Image classification data set "Dataset" (AkshayR-ak/Alopecia-Analyzer-using-Machine-Learning on GitHub). Class labels (2): alopecia areata, normal hairs.

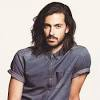
Label: normal hairs

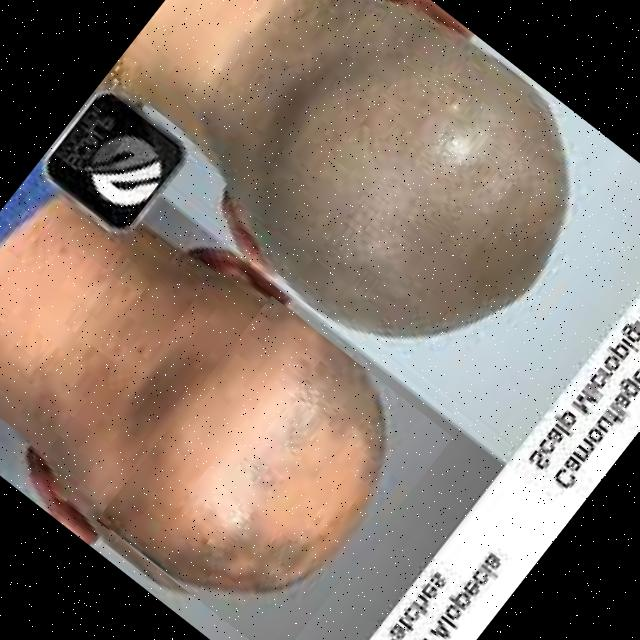
Label: alopecia areata

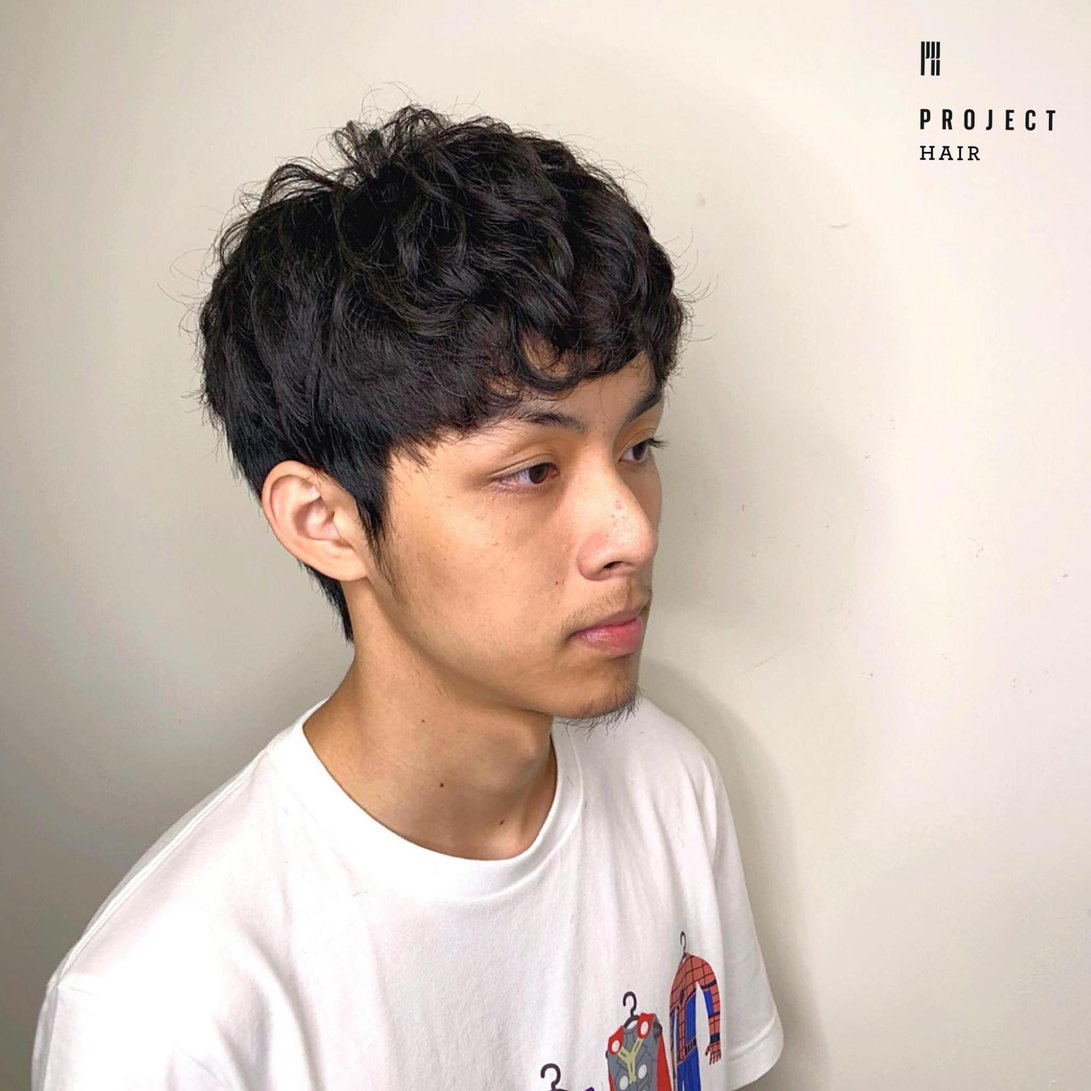
Label: normal hairs

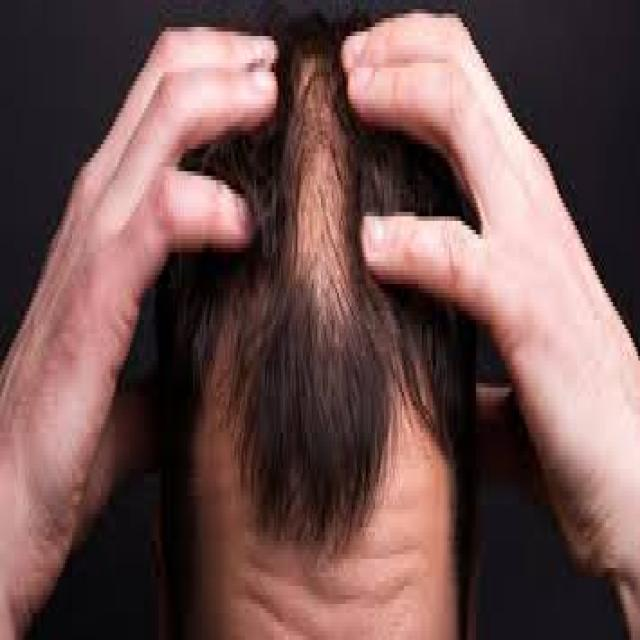
Label: alopecia areata

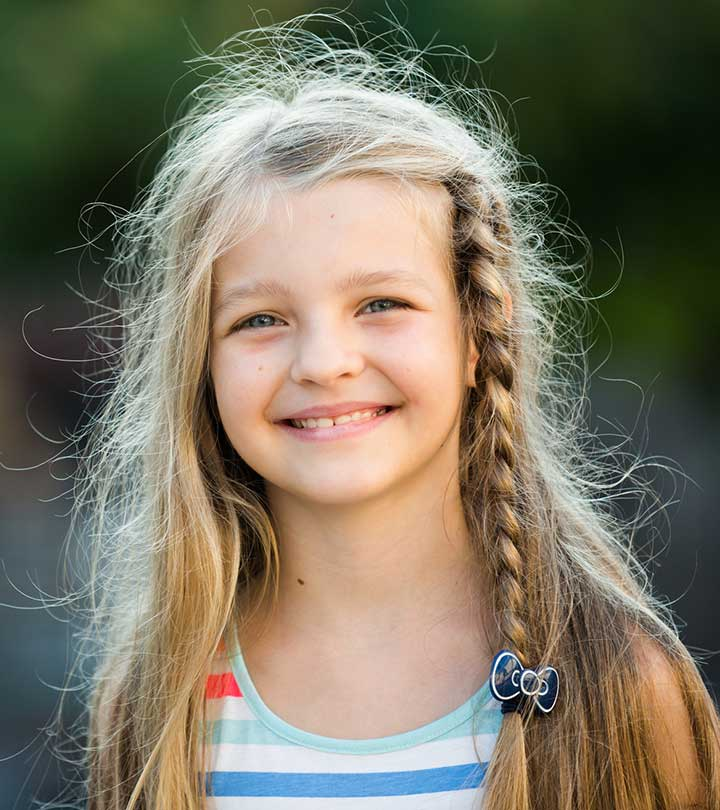
Label: normal hairs

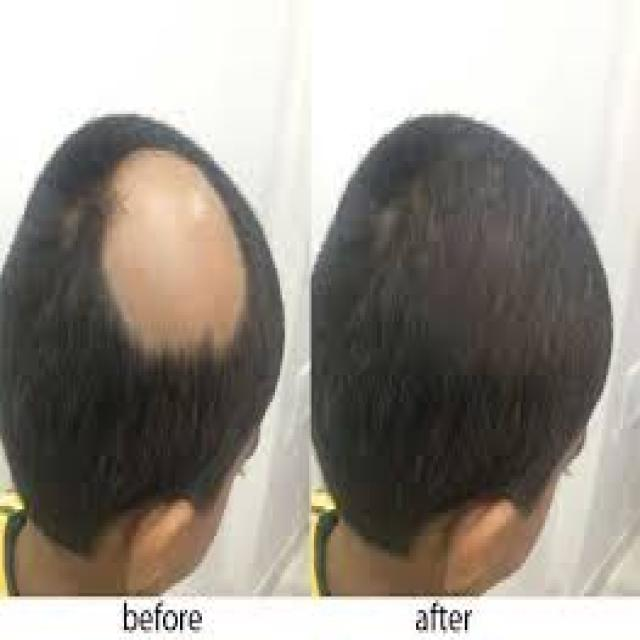
Label: alopecia areata
